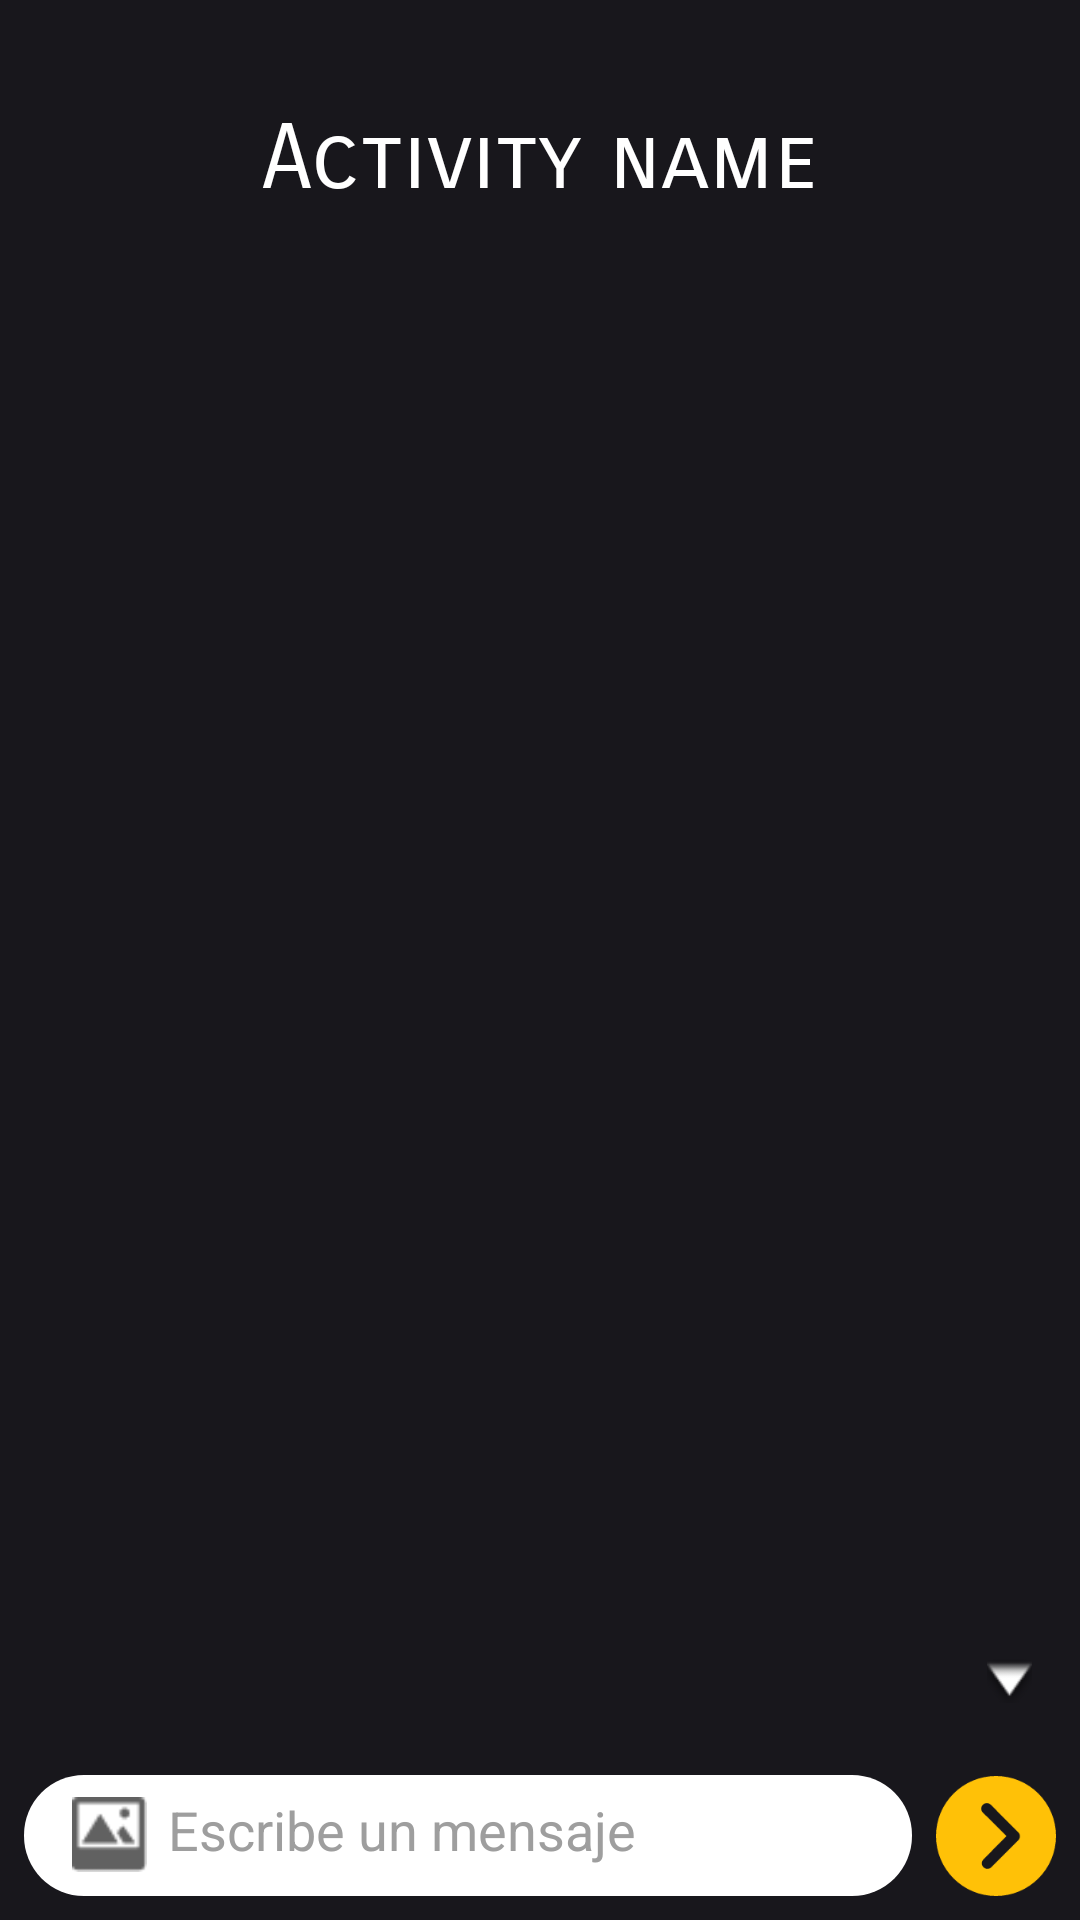

This screen was rendered from an Android layout file. Write that file and the resources it references.
<!-- AndroidManifest.xml: application theme AppTheme -->
<!-- res/layout/activity_chat_view.xml -->
<?xml version="1.0" encoding="utf-8"?>
<androidx.constraintlayout.widget.ConstraintLayout xmlns:android="http://schemas.android.com/apk/res/android"
    xmlns:app="http://schemas.android.com/apk/res-auto"
    xmlns:tools="http://schemas.android.com/tools"
    android:layout_width="match_parent"
    android:layout_height="match_parent"
    android:background="@color/black_1"
    android:theme="@style/Theme.AppCompat.NoActionBar"
    tools:context=".ChatActivityView">

    <TextView
        android:id="@+id/textView6"
        android:layout_width="wrap_content"
        android:layout_height="wrap_content"
        android:fontFamily="sans-serif-smallcaps"
        android:text="Activity name"
        android:textColor="#FFFFFF"
        android:textSize="30sp"
        app:layout_constraintBottom_toBottomOf="parent"
        app:layout_constraintEnd_toEndOf="parent"
        app:layout_constraintStart_toStartOf="parent"
        app:layout_constraintTop_toTopOf="parent"
        app:layout_constraintVertical_bias="0.058" />

    <androidx.recyclerview.widget.RecyclerView
        android:id="@+id/vistaChat"
        android:layout_width="0dp"
        android:layout_height="0dp"
        android:layout_marginStart="24dp"
        android:layout_marginEnd="0dp"
        android:layout_marginBottom="8dp"
        android:layout_weight="1"
        android:textColor="#FFFFFF"
        app:layout_constraintBottom_toTopOf="@+id/escribir"
        app:layout_constraintEnd_toEndOf="parent"
        app:layout_constraintStart_toStartOf="parent"
        app:layout_constraintTop_toBottomOf="@+id/textView6"
        tools:ignore="MissingConstraints"
        android:scrollbars="vertical"
        app:stackFromEnd="true"
        app:reverseLayout="true"/>

    <LinearLayout
        android:id="@+id/linearLayout"
        android:layout_width="match_parent"
        android:layout_height="wrap_content"
        app:layout_constraintBottom_toTopOf="parent"
        android:textColor="#FFFFFF"
        tools:ignore="MissingConstraints"
        android:orientation="horizontal" />

    <EditText
        android:id="@+id/escribir"
        android:layout_width="0dp"
        android:layout_height="wrap_content"
        android:layout_marginStart="8dp"
        android:layout_marginBottom="8dp"
        android:background="@drawable/shape"

        android:hint="Escribe un mensaje"
        android:maxHeight="120dp"
        android:paddingLeft="48dp"
        android:paddingTop="6dp"
        android:paddingRight="6dp"
        android:paddingBottom="10dp"
        android:text=""
        android:textColor="@color/black_1"
        android:textColorHint="@color/grey_500"
        app:layout_constraintBottom_toBottomOf="parent"
        app:layout_constraintEnd_toStartOf="@+id/boton"
        app:layout_constraintStart_toStartOf="parent" />

    <ImageButton
        android:id="@+id/boton"
        android:layout_width="40dp"
        android:layout_height="40dp"
        android:layout_marginStart="8dp"
        android:layout_marginEnd="8dp"
        android:layout_marginBottom="8dp"
        android:background="@drawable/arrow"
        app:layout_constraintBottom_toBottomOf="parent"
        app:layout_constraintEnd_toEndOf="parent"
        app:layout_constraintStart_toEndOf="@+id/escribir" />

    <ImageButton
        android:id="@+id/btnFoto"
        android:layout_width="25dp"
        android:layout_height="25dp"
        android:layout_marginStart="24dp"
        android:layout_marginBottom="16dp"
        android:background="@drawable/image_icon"
        app:layout_constraintBottom_toBottomOf="parent"
        app:layout_constraintStart_toStartOf="parent" />

    <ImageButton
        android:id="@+id/btnDown"
        android:layout_width="15dp"
        android:layout_height="15dp"
        android:layout_marginEnd="16dp"
        android:layout_marginBottom="16dp"
        android:background="@android:drawable/arrow_down_float"
        app:layout_constraintBottom_toBottomOf="@+id/vistaChat"
        app:layout_constraintEnd_toEndOf="parent" />
</androidx.constraintlayout.widget.ConstraintLayout>
<!-- resources referenced by this layout -->
<resources>
  <color name="black_1">#18171C</color>
  <color name="grey_500">#9E9E9E</color>
  <!-- drawable arrow: png bitmap (drawable, 3145 bytes) -->
  <!-- drawable image_icon: png bitmap (drawable, 535 bytes) -->
  <!-- drawable shape (drawable) -->
  <?xml version="1.0" encoding="utf-8"?>
  <shape xmlns:android="http://schemas.android.com/apk/res/android" android:shape="rectangle">
      <solid android:color="#ffffff"/>
  
      <padding android:left="1dp"
          android:top="1dp"
          android:right="1dp"
          android:bottom="1dp"/>
  
      <corners android:radius="60px"/>
  </shape>
  <style name="AppTheme" parent="Theme.AppCompat.Light.NoActionBar">
          
          <item name="colorPrimary">@color/colorPrimary</item>
          <item name="colorPrimaryDark">@color/colorPrimaryDark</item>
          <item name="colorAccent">@color/colorAccent</item>
      </style>
  <color name="colorPrimary">#18171C</color>
  <color name="colorPrimaryDark">#18171C</color>
  <color name="colorAccent">#FFA000</color>
</resources>
